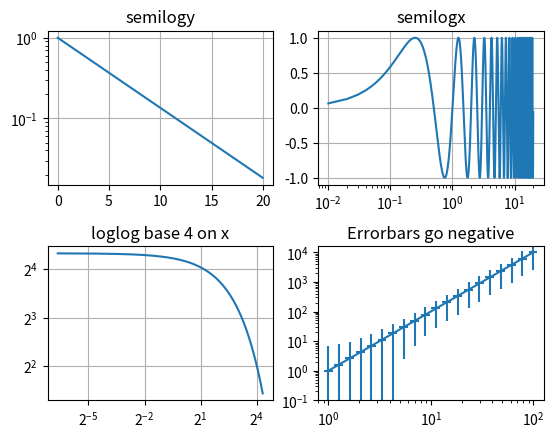

Python code for this plot:
import numpy as np
import matplotlib.pyplot as plt
import matplotlib

plt.figure()

plt.subplots_adjust(hspace=0.4)
t = np.arange(0.01, 20.0, 0.01)

# log y axis
plt.subplot(221)
plt.semilogy(t, np.exp(-t / 5.0))
plt.title("semilogy")
plt.grid(True)

# log x axis
plt.subplot(222)
plt.semilogx(t, np.sin(2 * np.pi * t))
plt.title("semilogx")
plt.grid(True)

# log x and y axis
plt.subplot(223)

if matplotlib.__version__ < "3.3.0":
    plt.loglog(t, 20 * np.exp(-t / 10.0), basex=2)
else:
    plt.loglog(t, 20 * np.exp(-t / 10.0), base=2)
plt.grid(True)
plt.title("loglog base 4 on x")

# with errorbars: clip non-positive values
ax = plt.subplot(224)

if matplotlib.__version__ < "3.3.0":
    ax.set_xscale("log", nonposx="clip")
    ax.set_yscale("log", nonposy="clip")
else:
    ax.set_xscale("log", nonpositive="clip")
    ax.set_yscale("log", nonpositive="clip")

x = 10.0 ** np.linspace(0.0, 2.0, 20)
y = x**2.0
plt.errorbar(x, y, xerr=0.1 * x, yerr=5.0 + 0.75 * y)
ax.set_ylim(ymin=0.1)
ax.set_title("Errorbars go negative")


plt.show()